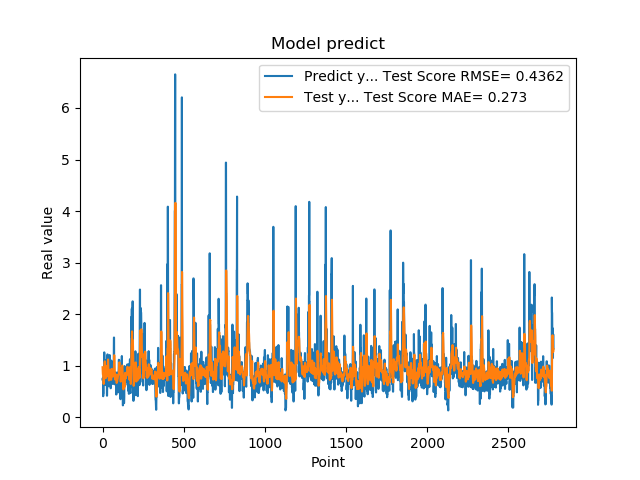

The file beside this chart, header and first rows:
7.321749925613403320e-01, 9.702190868454363404e-01
7.321749925613403320e-01, 8.854777617619641328e-01
7.640249729156494141e-01, 8.342440886211331952e-01
7.640249729156494141e-01, 8.212642811227114370e-01
4.072830080986022949e-01, 8.105835406945580690e-01
4.752210080623625599e-01, 7.263949022986421200e-01
4.752210080623625599e-01, 6.838306898923462995e-01
8.781340122222900391e-01, 6.451517580933272544e-01
8.781340122222900391e-01, 7.051475442066055255e-01
7.414129972457885742e-01, 7.659999958619160276e-01
1.258002042770385520e+00, 7.954522847824039289e-01
1.258002042770385520e+00, 9.504720627182364767e-01
1.069700956344604492e+00, 1.044734029945553644e+00
1.069700956344604492e+00, 1.058228537630641508e+00
7.274609804153442383e-01, 1.084728096018072074e+00
7.892770171165466309e-01, 1.005476123735967731e+00
7.892770171165466309e-01, 9.342952379623422621e-01
6.237750053405761719e-01, 8.822583370972922889e-01
6.237750053405761719e-01, 8.063387429444788257e-01
6.914690136909484863e-01, 7.618437349284766791e-01
8.557710051536558948e-01, 7.570157838316418086e-01
8.557710051536558948e-01, 7.866425827152666583e-01
7.093830108642578125e-01, 8.165573591108359341e-01
7.093830108642578125e-01, 8.149993388374603409e-01
1.014547944068908691e+00, 8.144652283424904660e-01
1.115731000900268555e+00, 8.764331218700667225e-01
1.115731000900268555e+00, 9.372965139623495867e-01
4.182830154895783026e-01, 9.928467320351771486e-01
4.182830154895783026e-01, 8.861167368043425530e-01
1.002280950546264648e+00, 7.971077827215995448e-01
1.218860983848571777e+00, 8.384514591305753939e-01
1.218860983848571777e+00, 9.029075244069018069e-01
1.143296003341674805e+00, 9.873257806892694610e-01
1.143296003341674805e+00, 1.073127647999087442e+00
6.528189778327941895e-01, 1.120326171802345838e+00
6.746559739112854004e-01, 1.004574753151087130e+00
6.746559739112854004e-01, 9.135719412578561238e-01
6.009536385536193848e-01, 8.405490587735722219e-01
6.009536385536193848e-01, 7.601152110983661059e-01
6.694570183753967285e-01, 7.143314079872020717e-01
6.538079977035522461e-01, 7.210080544766223065e-01
6.538079977035522461e-01, 7.196791978303977988e-01
7.814120054244995117e-01, 7.224958600038748902e-01
7.814120054244995117e-01, 7.603004237657748909e-01
1.206303954124450906e+00, 7.855205283233223090e-01
8.469259738922119141e-01, 9.096527001819472158e-01
8.469259738922119141e-01, 9.166654579924874424e-01
8.286409974098205566e-01, 9.222513951287097944e-01
8.286409974098205566e-01, 9.208834321728844863e-01
6.482390165328979492e-01, 8.949520353196790401e-01
5.623700022697448730e-01, 8.257585893091734519e-01
5.623700022697448730e-01, 7.712124846757206775e-01
7.183309793472290039e-01, 7.279284297654403657e-01
7.183309793472290039e-01, 7.274248532095263231e-01
1.099647998809814453e+00, 7.319350373219810635e-01
9.541710019111632191e-01, 8.457315038369632720e-01
9.541710019111632191e-01, 8.999079420173211608e-01
7.290139794349670410e-01, 9.386854706010679950e-01
7.290139794349670410e-01, 9.141869370575528286e-01
6.694499850273132324e-01, 8.771168731817223785e-01
8.631219863891601562e-01, 8.199114145130990128e-01
... 2,719 more rows
